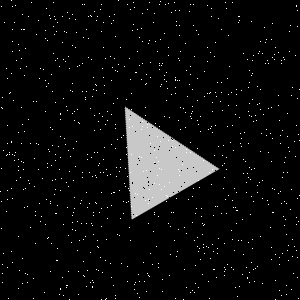

The data file committed next to this chart (first rows):
Type, X, Y
Salt, 1, 6
Salt, 9, 93
Salt, 235, 207
Salt, 134, 289
Salt, 127, 266
Salt, 21, 29
Salt, 67, 12
Salt, 229, 66
Salt, 295, 156
Salt, 55, 179
Salt, 155, 41
Salt, 254, 168
Salt, 157, 51
Salt, 207, 61
Salt, 213, 215
Salt, 86, 29
Salt, 214, 56
Salt, 190, 66
Salt, 203, 160
Salt, 105, 58
Salt, 191, 5
Salt, 184, 227
Salt, 198, 251
Salt, 141, 157
Salt, 169, 182
Salt, 59, 294
Salt, 258, 53
Salt, 98, 121
Salt, 178, 169
Salt, 235, 287
Salt, 4, 22
Salt, 126, 99
Salt, 240, 133
Salt, 139, 297
Salt, 93, 89
Salt, 90, 252
Salt, 285, 157
Salt, 149, 189
Salt, 296, 5
Salt, 69, 171
Salt, 105, 124
Salt, 35, 243
Salt, 185, 127
Salt, 8, 298
Salt, 223, 145
Salt, 139, 37
Salt, 142, 13
Salt, 296, 217
Salt, 234, 188
Salt, 242, 219
Salt, 72, 222
Salt, 63, 224
Salt, 103, 22
Salt, 95, 84
Salt, 60, 119
Salt, 247, 277
Salt, 241, 240
Salt, 7, 190
Salt, 30, 227
Salt, 10, 92
... 1,740 more rows
